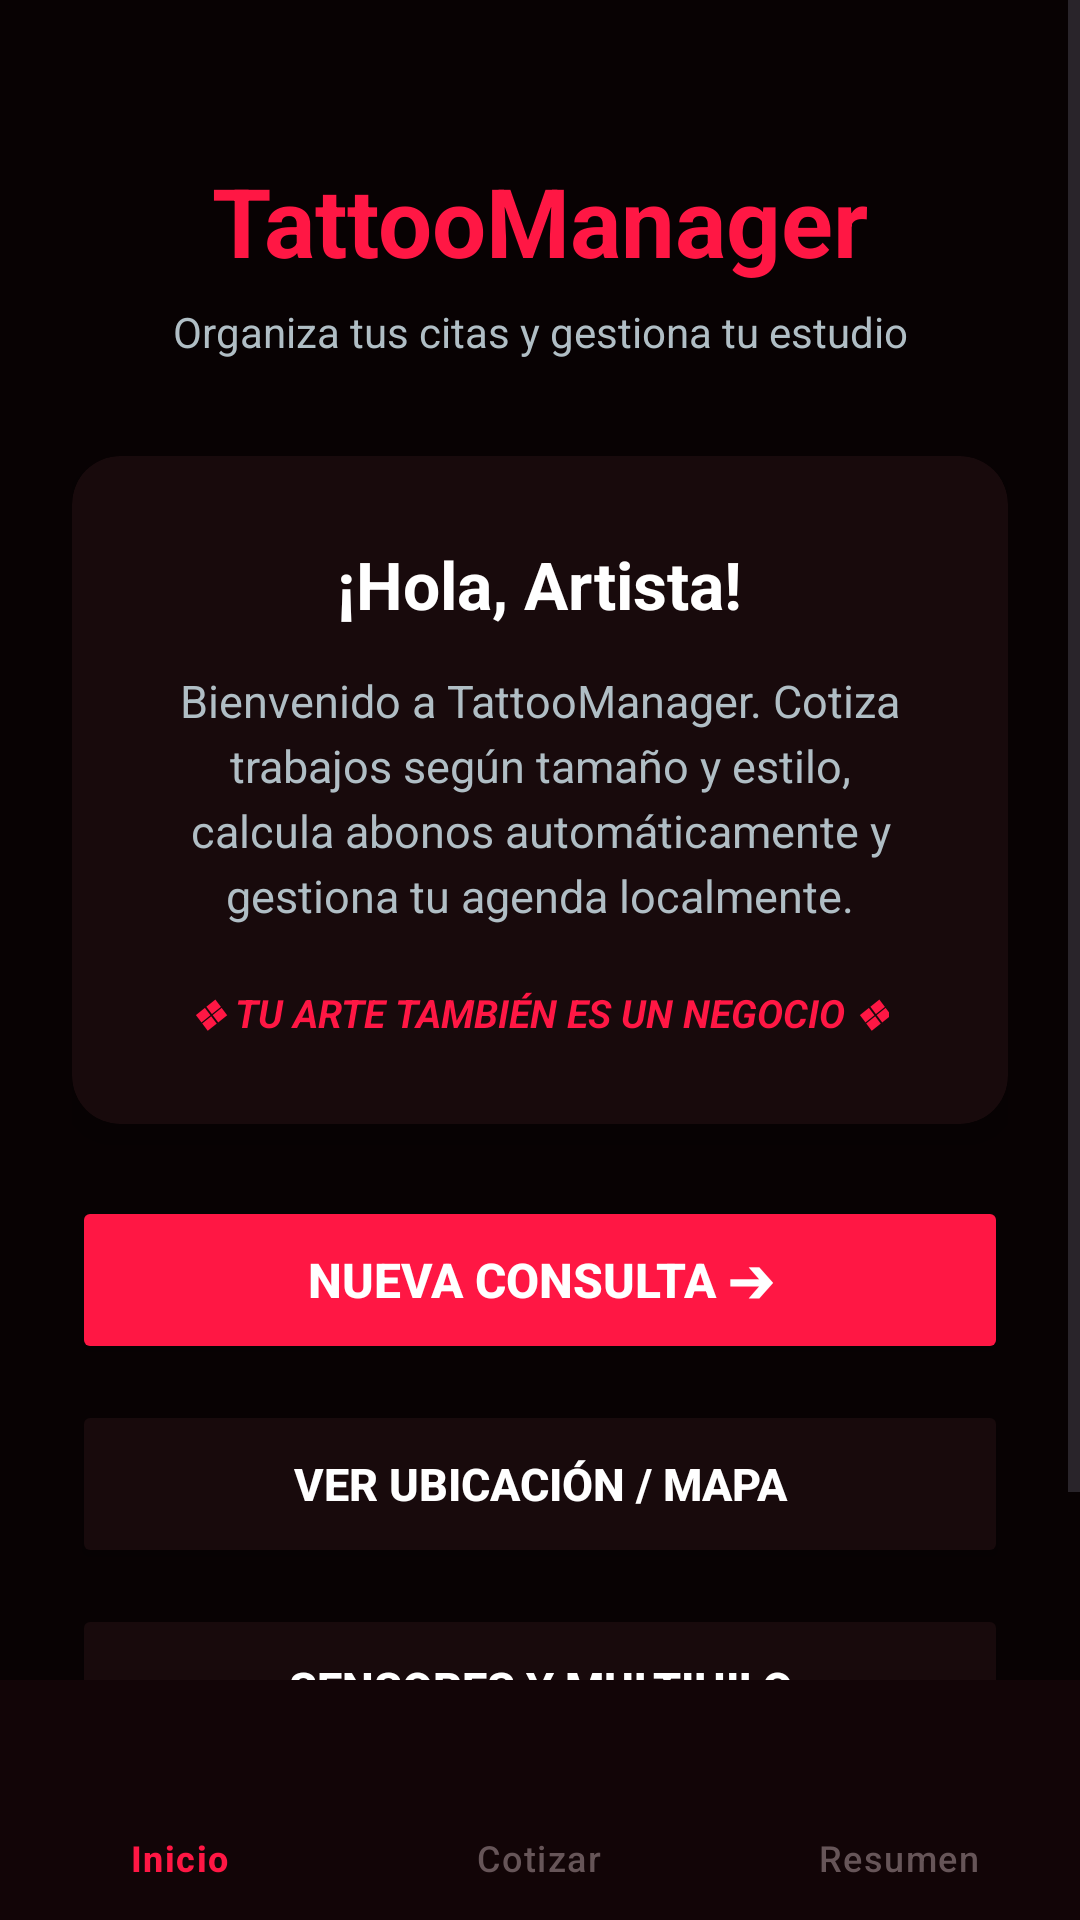

Here is an Android app screen rendered from its layout file. Give the layout XML and the strings, colors and styles it references.
<!-- AndroidManifest.xml: application theme Theme.TattoManager -->
<!-- res/layout/activity_main.xml -->
<?xml version="1.0" encoding="utf-8"?>
<androidx.constraintlayout.widget.ConstraintLayout
    xmlns:android="http://schemas.android.com/apk/res/android"
    xmlns:app="http://schemas.android.com/apk/res-auto"
    android:id="@+id/main"
    android:layout_width="match_parent"
    android:layout_height="match_parent"
    android:background="@color/bg_black">

    <ScrollView
        android:layout_width="0dp"
        android:layout_height="0dp"
        android:fillViewport="true"
        app:layout_constraintBottom_toTopOf="@id/bottomNavigation"
        app:layout_constraintEnd_toEndOf="parent"
        app:layout_constraintStart_toStartOf="parent"
        app:layout_constraintTop_toTopOf="parent">

        <androidx.constraintlayout.widget.ConstraintLayout
            android:layout_width="match_parent"
            android:layout_height="wrap_content"
            android:padding="24dp">

            <TextView
                android:id="@+id/txtTituloMenu"
                android:layout_width="wrap_content"
                android:layout_height="wrap_content"
                android:layout_marginTop="28dp"
                android:text="TattooManager"
                android:textColor="@color/crimson_red"
                android:textSize="32sp"
                android:textStyle="bold"
                app:layout_constraintEnd_toEndOf="parent"
                app:layout_constraintStart_toStartOf="parent"
                app:layout_constraintTop_toTopOf="parent" />

            <TextView
                android:id="@+id/txtSubtituloMenu"
                android:layout_width="wrap_content"
                android:layout_height="wrap_content"
                android:layout_marginTop="6dp"
                android:text="Organiza tus citas y gestiona tu estudio"
                android:textColor="@color/text_grey"
                android:textSize="14sp"
                app:layout_constraintEnd_toEndOf="parent"
                app:layout_constraintStart_toStartOf="parent"
                app:layout_constraintTop_toBottomOf="@id/txtTituloMenu" />

            <androidx.cardview.widget.CardView
                android:id="@+id/cardBienvenida"
                android:layout_width="0dp"
                android:layout_height="wrap_content"
                android:layout_marginTop="32dp"
                app:cardBackgroundColor="@color/card_dark"
                app:cardCornerRadius="16dp"
                app:cardElevation="8dp"
                app:layout_constraintEnd_toEndOf="parent"
                app:layout_constraintStart_toStartOf="parent"
                app:layout_constraintTop_toBottomOf="@id/txtSubtituloMenu">

                <LinearLayout
                    android:layout_width="match_parent"
                    android:layout_height="wrap_content"
                    android:gravity="center"
                    android:orientation="vertical"
                    android:padding="28dp">

                    <TextView
                        android:layout_width="wrap_content"
                        android:layout_height="wrap_content"
                        android:text="¡Hola, Artista!"
                        android:textColor="@color/text_white"
                        android:textSize="22sp"
                        android:textStyle="bold" />

                    <TextView
                        android:layout_width="wrap_content"
                        android:layout_height="wrap_content"
                        android:layout_marginTop="14dp"
                        android:lineSpacingExtra="4dp"
                        android:text="Bienvenido a TattooManager. Cotiza trabajos según tamaño y estilo, calcula abonos automáticamente y gestiona tu agenda localmente."
                        android:textAlignment="center"
                        android:textColor="@color/text_grey"
                        android:textSize="15sp" />

                    <TextView
                        android:layout_width="wrap_content"
                        android:layout_height="wrap_content"
                        android:layout_marginTop="20dp"
                        android:text="❖ TU ARTE TAMBIÉN ES UN NEGOCIO ❖"
                        android:textColor="@color/crimson_red"
                        android:textSize="13sp"
                        android:textStyle="italic|bold" />
                </LinearLayout>
            </androidx.cardview.widget.CardView>

            <Button
                android:id="@+id/btnIniciar"
                android:layout_width="0dp"
                android:layout_height="56dp"
                android:layout_marginTop="24dp"
                android:backgroundTint="@color/crimson_red"
                android:text="NUEVA CONSULTA ➔"
                android:textColor="@color/text_white"
                android:textSize="16sp"
                android:textStyle="bold"
                app:cornerRadius="28dp"
                app:layout_constraintEnd_toEndOf="parent"
                app:layout_constraintStart_toStartOf="parent"
                app:layout_constraintTop_toBottomOf="@id/cardBienvenida" />

            <Button
                android:id="@+id/btnVerMapa"
                android:layout_width="0dp"
                android:layout_height="56dp"
                android:layout_marginTop="12dp"
                android:backgroundTint="@color/card_dark"
                android:text="VER UBICACIÓN / MAPA"
                android:textColor="@color/text_white"
                android:textSize="15sp"
                android:textStyle="bold"
                app:cornerRadius="28dp"
                app:layout_constraintEnd_toEndOf="parent"
                app:layout_constraintStart_toStartOf="parent"
                app:layout_constraintTop_toBottomOf="@id/btnIniciar" />

            <Button
                android:id="@+id/btnVerSensores"
                android:layout_width="0dp"
                android:layout_height="56dp"
                android:layout_marginTop="12dp"
                android:layout_marginBottom="16dp"
                android:backgroundTint="@color/card_dark"
                android:text="SENSORES Y MULTIHILO"
                android:textColor="@color/text_white"
                android:textSize="15sp"
                android:textStyle="bold"
                app:cornerRadius="28dp"
                app:layout_constraintBottom_toBottomOf="parent"
                app:layout_constraintEnd_toEndOf="parent"
                app:layout_constraintStart_toStartOf="parent"
                app:layout_constraintTop_toBottomOf="@id/btnVerMapa" />

        </androidx.constraintlayout.widget.ConstraintLayout>
    </ScrollView>

    <com.google.android.material.bottomnavigation.BottomNavigationView
        android:id="@+id/bottomNavigation"
        android:layout_width="match_parent"
        android:layout_height="wrap_content"
        android:background="@color/input_bg"
        app:itemIconTint="@color/nav_selector"
        app:itemTextColor="@color/nav_selector"
        app:menu="@menu/bottom_nav_menu"
        app:layout_constraintBottom_toBottomOf="parent"
        app:layout_constraintEnd_toEndOf="parent"
        app:layout_constraintStart_toStartOf="parent" />

</androidx.constraintlayout.widget.ConstraintLayout>
<!-- resources referenced by this layout -->
<resources>
  <color name="bg_black">#080203</color>
  <color name="card_dark">#180A0C</color>
  <color name="crimson_red">#FF1744</color>
  <color name="input_bg">#120507</color>
  <color name="text_grey">#B0BEC5</color>
  <color name="text_white">#FFFFFF</color>
  <style name="Theme.TattoManager" parent="Base.Theme.TattoManager" />
  <style name="Base.Theme.TattoManager" parent="Theme.Material3.DayNight.NoActionBar">
          
          
      </style>
</resources>
